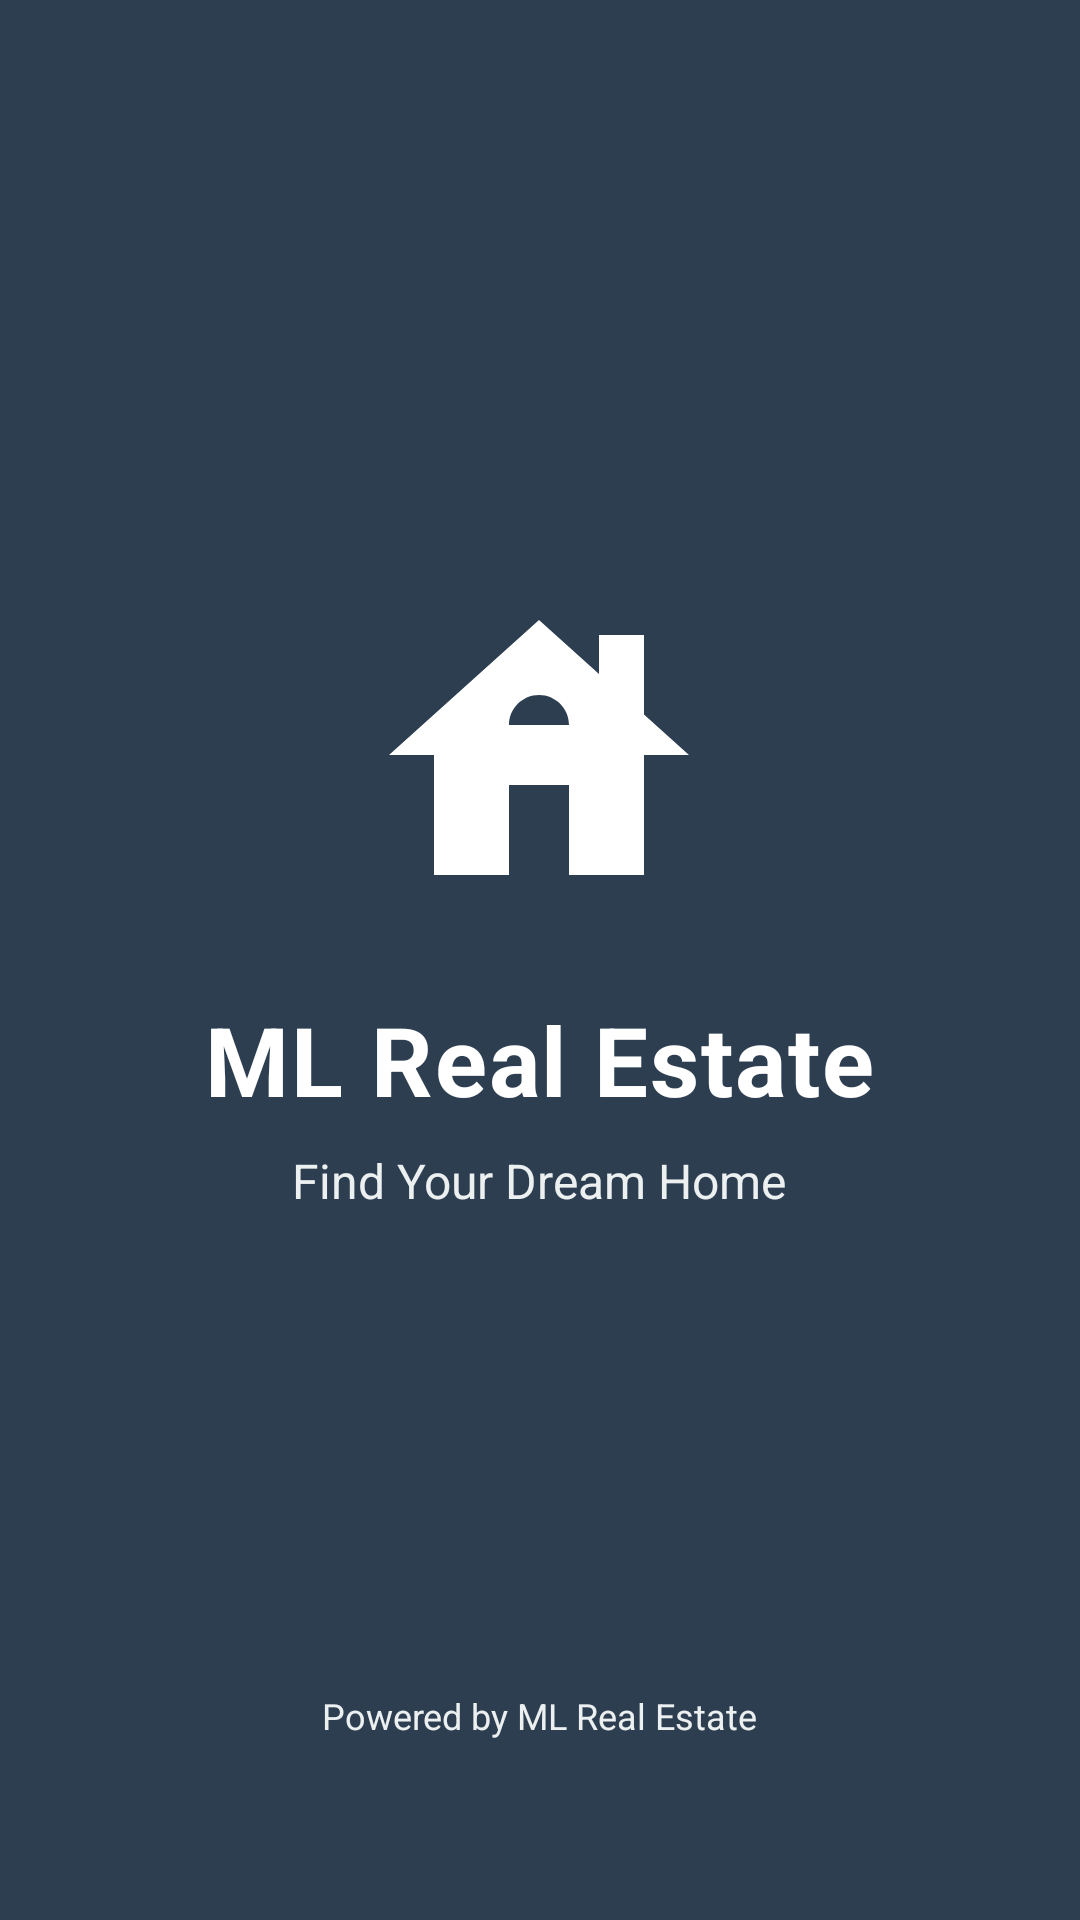

Write the Android layout XML for this screen, with the resource values it uses.
<!-- AndroidManifest.xml: activity theme Theme.MLRealEstate.Splash -->
<!-- res/layout/activity_splash.xml -->
<?xml version="1.0" encoding="utf-8"?>
<RelativeLayout xmlns:android="http://schemas.android.com/apk/res/android"
    xmlns:app="http://schemas.android.com/apk/res-auto"
    android:layout_width="match_parent"
    android:layout_height="match_parent"
    android:background="@color/primary"
    android:padding="40dp">

    <LinearLayout
        android:layout_width="wrap_content"
        android:layout_height="wrap_content"
        android:layout_centerInParent="true"
        android:orientation="vertical"
        android:gravity="center">

        <ImageView
            android:layout_width="120dp"
            android:layout_height="120dp"
            android:src="@drawable/ic_ml_logo"
            app:tint="@color/white" />

        <TextView
            android:layout_width="wrap_content"
            android:layout_height="wrap_content"
            android:text="@string/app_name"
            android:textColor="@color/white"
            android:textSize="32sp"
            android:textStyle="bold"
            android:layout_marginTop="20dp"
            android:letterSpacing="0.02" />

        <TextView
            android:layout_width="wrap_content"
            android:layout_height="wrap_content"
            android:text="Find Your Dream Home"
            android:textColor="@color/light"
            android:textSize="16sp"
            android:layout_marginTop="8dp" />

        <ProgressBar
            android:id="@+id/loadingProgress"
            android:layout_width="200dp"
            android:layout_height="4dp"
            android:layout_marginTop="40dp"
            android:indeterminate="true"
            android:indeterminateTint="@color/white" />

    </LinearLayout>

    <TextView
        android:layout_width="wrap_content"
        android:layout_height="wrap_content"
        android:text="Powered by ML Real Estate"
        android:textColor="@color/light"
        android:textSize="12sp"
        android:layout_alignParentBottom="true"
        android:layout_centerHorizontal="true"
        android:layout_marginBottom="20dp" />

</RelativeLayout>
<!-- resources referenced by this layout -->
<resources>
  <color name="light">#ecf0f1</color>
  <color name="primary">#2c3e50</color>
  <color name="white">#FFFFFF</color>
  <!-- drawable ic_ml_logo (drawable) -->
  <vector xmlns:android="http://schemas.android.com/apk/res/android"
      android:width="24dp"
      android:height="24dp"
      android:viewportWidth="24"
      android:viewportHeight="24">
      <path
          android:fillColor="@color/white"
          android:pathData="M19,9.3V4h-3v2.6L12,3L2,12h3v8h5v-6h4v6h5v-8h3L19,9.3z M10,10c0,-1.1 0.9,-2 2,-2s2,0.9 2,2H10z"/>
  </vector>
  <string name="app_name">ML Real Estate</string>
  <style name="Theme.MLRealEstate.Splash" parent="Theme.AppCompat.Light.NoActionBar">
          <item name="android:windowBackground">@drawable/splash_background</item>
          <item name="android:statusBarColor">@color/primary</item>
      </style>
  <!-- drawable splash_background (drawable) -->
  <?xml version="1.0" encoding="utf-8"?>
  <shape xmlns:android="http://schemas.android.com/apk/res/android">
      <gradient
          android:startColor="@color/primary"
          android:endColor="@color/accent"
          android:angle="135" />
  </shape>
  <color name="accent">#3498db</color>
</resources>
